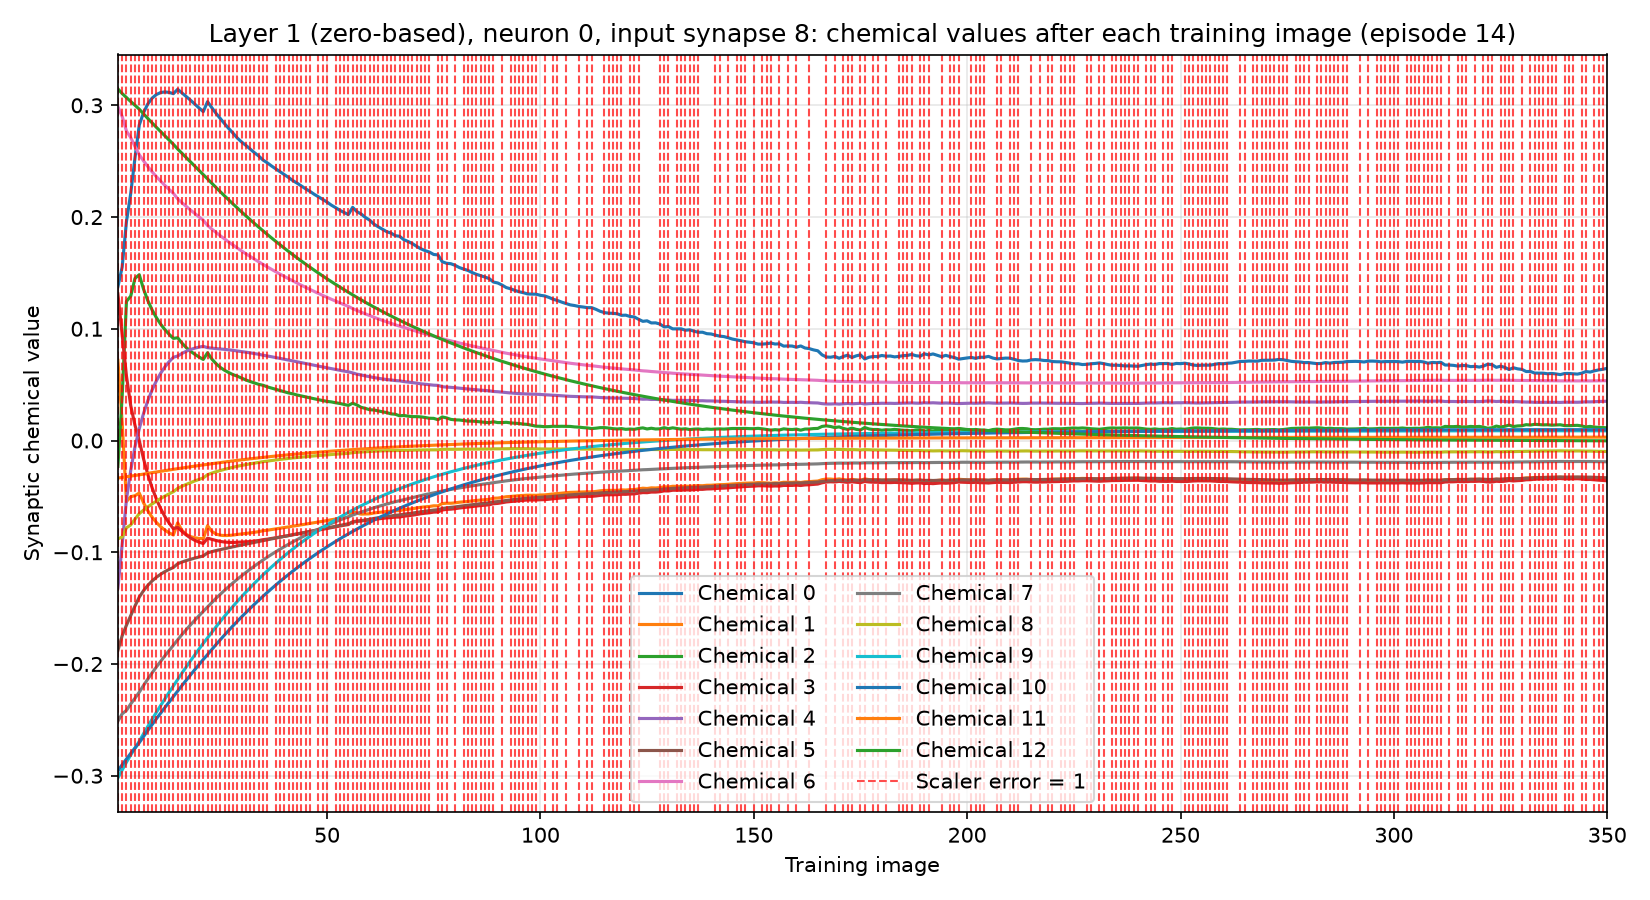

Values plotted in this chart, from the file beside it:
training_image, input_synapse, output_neuron, chemical, value, scaler_error, correct_class_probability
1, 8, 0, 0, 0.1377, 1, 0.02631
1, 8, 0, 1, 0.0717, 1, 0.02631
1, 8, 0, 2, -0.02314, 1, 0.02631
1, 8, 0, 3, 0.1312, 1, 0.02631
1, 8, 0, 4, -0.132, 1, 0.02631
1, 8, 0, 5, -0.1878, 1, 0.02631
1, 8, 0, 6, 0.2987, 1, 0.02631
1, 8, 0, 7, -0.2511, 1, 0.02631
1, 8, 0, 8, -0.08796, 1, 0.02631
1, 8, 0, 9, -0.3018, 1, 0.02631
1, 8, 0, 10, -0.2956, 1, 0.02631
1, 8, 0, 11, -0.03362, 1, 0.02631
1, 8, 0, 12, 0.3146, 1, 0.02631
2, 8, 0, 0, 0.1553, 1, 0.02394
2, 8, 0, 1, 0.01586, 1, 0.02394
2, 8, 0, 2, 0.04007, 1, 0.02394
2, 8, 0, 3, 0.09438, 1, 0.02394
2, 8, 0, 4, -0.09287, 1, 0.02394
2, 8, 0, 5, -0.1747, 1, 0.02394
2, 8, 0, 6, 0.29, 1, 0.02394
2, 8, 0, 7, -0.2446, 1, 0.02394
2, 8, 0, 8, -0.08636, 1, 0.02394
2, 8, 0, 9, -0.2949, 1, 0.02394
2, 8, 0, 10, -0.2901, 1, 0.02394
2, 8, 0, 11, -0.03298, 1, 0.02394
2, 8, 0, 12, 0.3105, 1, 0.02394
3, 8, 0, 0, 0.196, 1, 0.2374
3, 8, 0, 1, -0.05461, 1, 0.2374
3, 8, 0, 2, 0.1245, 1, 0.2374
3, 8, 0, 3, 0.05778, 1, 0.2374
3, 8, 0, 4, -0.05268, 1, 0.2374
3, 8, 0, 5, -0.1653, 1, 0.2374
3, 8, 0, 6, 0.277, 1, 0.2374
3, 8, 0, 7, -0.2415, 1, 0.2374
3, 8, 0, 8, -0.07808, 1, 0.2374
3, 8, 0, 9, -0.2878, 1, 0.2374
3, 8, 0, 10, -0.285, 1, 0.2374
3, 8, 0, 11, -0.03242, 1, 0.2374
3, 8, 0, 12, 0.3069, 1, 0.2374
4, 8, 0, 0, 0.2211, 1, 0.01677
4, 8, 0, 1, -0.05027, 1, 0.01677
4, 8, 0, 2, 0.1292, 1, 0.01677
4, 8, 0, 3, 0.03128, 1, 0.01677
4, 8, 0, 4, -0.02679, 1, 0.01677
4, 8, 0, 5, -0.1567, 1, 0.01677
4, 8, 0, 6, 0.2711, 1, 0.01677
4, 8, 0, 7, -0.2357, 1, 0.01677
4, 8, 0, 8, -0.07557, 1, 0.01677
4, 8, 0, 9, -0.2814, 1, 0.01677
4, 8, 0, 10, -0.28, 1, 0.01677
4, 8, 0, 11, -0.03182, 1, 0.01677
4, 8, 0, 12, 0.3034, 1, 0.01677
5, 8, 0, 0, 0.2531, 1, 0.126
5, 8, 0, 1, -0.04939, 1, 0.126
5, 8, 0, 2, 0.1451, 1, 0.126
5, 8, 0, 3, 0.01358, 1, 0.126
5, 8, 0, 4, -0.005592, 1, 0.126
5, 8, 0, 5, -0.1481, 1, 0.126
5, 8, 0, 6, 0.2631, 1, 0.126
5, 8, 0, 7, -0.2307, 1, 0.126
... 4,490 more rows
